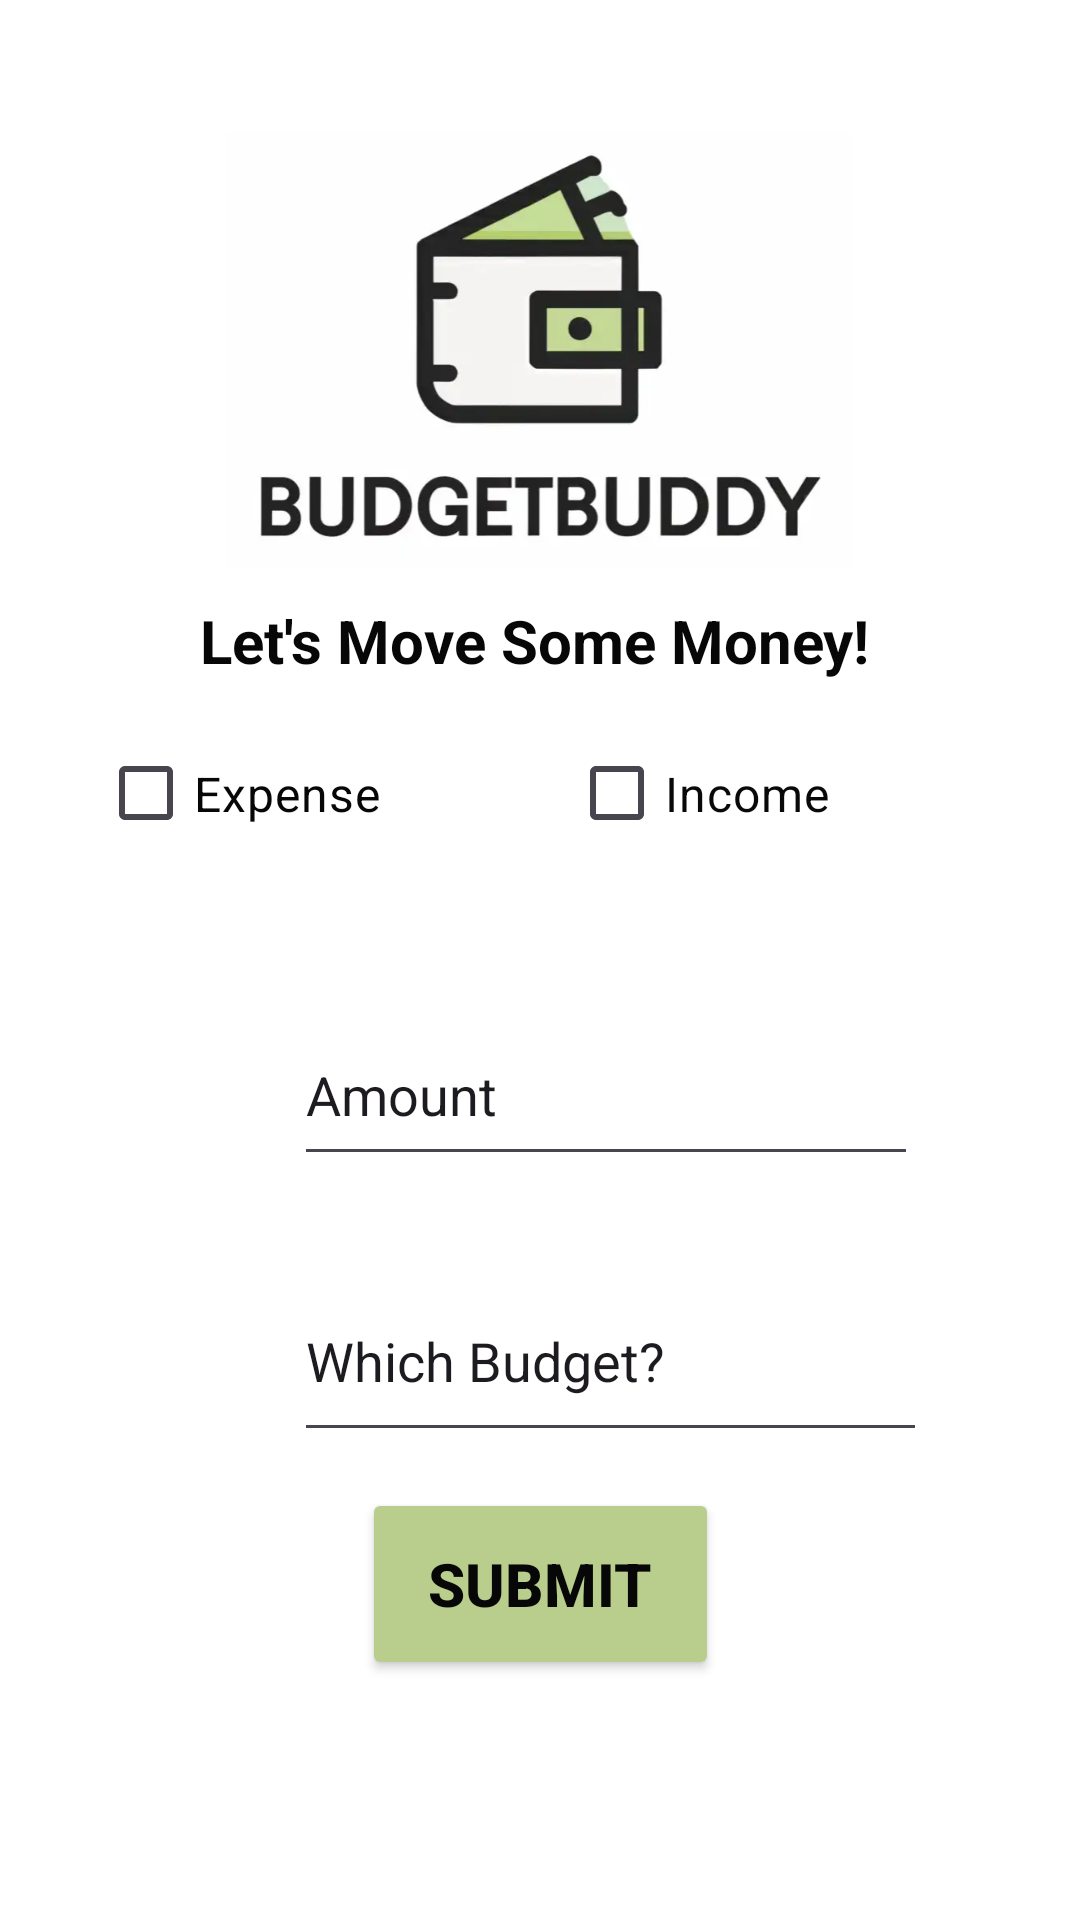

Produce the Android XML layout that renders to this screen, including the resource entries it uses.
<!-- AndroidManifest.xml: application theme Theme.FBB_MAD -->
<!-- res/layout/activity_expenseincomescreen.xml -->
<?xml version="1.0" encoding="utf-8"?>
<androidx.constraintlayout.widget.ConstraintLayout xmlns:android="http://schemas.android.com/apk/res/android"
    xmlns:app="http://schemas.android.com/apk/res-auto"
    xmlns:tools="http://schemas.android.com/tools"
    android:id="@+id/activity_expenseincomescreen"
    android:layout_width="match_parent"
    android:layout_height="match_parent"
    android:background="#FFFFFF"
    tools:context=".MainActivity">

    
    <CheckBox
        android:id="@+id/checkexpense2"
        android:layout_width="130dp"
        android:layout_height="61dp"
        android:layout_marginStart="16dp"
        android:layout_marginTop="7dp"
        android:layout_marginEnd="74dp"
        android:layout_marginBottom="9dp"
        android:text="Income"
        android:textColor="#090909"
        android:textSize="16sp"
        app:layout_constraintBottom_toTopOf="@+id/amountinput"
        app:layout_constraintEnd_toEndOf="parent"
        app:layout_constraintStart_toEndOf="@+id/checkexpense"
        app:layout_constraintTop_toBottomOf="@+id/textView7"
        app:layout_constraintVertical_bias="0.484" />

    
    <TextView
        android:id="@+id/textView7"
        android:layout_width="wrap_content"
        android:layout_height="wrap_content"
        android:layout_marginStart="101dp"
        android:layout_marginTop="200dp"
        android:layout_marginEnd="101dp"
        android:text="Let's Move Some Money!"
        android:textColor="#070707"
        android:textSize="20sp"
        android:textStyle="bold"
        app:layout_constraintEnd_toEndOf="parent"
        app:layout_constraintHorizontal_bias="0.529"
        app:layout_constraintStart_toStartOf="parent"
        app:layout_constraintTop_toTopOf="parent" />

    
    <CheckBox
        android:id="@+id/checkexpense"
        android:layout_width="125dp"
        android:layout_height="61dp"
        android:layout_marginStart="66dp"
        android:layout_marginTop="7dp"
        android:layout_marginEnd="16dp"
        android:layout_marginBottom="9dp"
        android:text="Expense"
        android:textColor="#070707"
        android:textSize="16sp"
        app:layout_constraintBottom_toTopOf="@+id/amountinput"
        app:layout_constraintEnd_toStartOf="@+id/checkexpense2"
        app:layout_constraintStart_toStartOf="parent"
        app:layout_constraintTop_toBottomOf="@+id/textView7"
        app:layout_constraintVertical_bias="0.0" />

    
    <EditText
        android:id="@+id/amountinput"
        android:layout_width="208dp"
        android:layout_height="57dp"
        android:layout_marginStart="98dp"
        android:layout_marginTop="40dp"
        android:layout_marginEnd="103dp"
        android:ems="10"
        android:inputType="number|numberDecimal"
        android:text="Amount"
        app:layout_constraintEnd_toEndOf="parent"
        app:layout_constraintHorizontal_bias="0.0"
        app:layout_constraintStart_toStartOf="parent"
        app:layout_constraintTop_toBottomOf="@+id/checkexpense2" />

    
    <EditText
        android:id="@+id/budgetinput"
        android:layout_width="211dp"
        android:layout_height="64dp"
        android:layout_marginStart="98dp"
        android:layout_marginTop="28dp"
        android:layout_marginEnd="102dp"
        android:layout_marginBottom="12dp"
        android:ems="10"
        android:inputType="text"
        android:text="Which Budget?"
        app:layout_constraintBottom_toTopOf="@+id/submitButton"
        app:layout_constraintEnd_toEndOf="parent"
        app:layout_constraintHorizontal_bias="0.0"
        app:layout_constraintStart_toStartOf="parent"
        app:layout_constraintTop_toBottomOf="@+id/amountinput" />

    
    <Button
        android:id="@+id/submitButton"
        android:layout_width="119dp"
        android:layout_height="64dp"
        android:layout_marginTop="12dp"
        android:backgroundTint="#B9CE8D"
        android:text="Submit"
        android:textColor="#070707"
        android:textSize="20sp"
        android:textStyle="bold"
        app:layout_constraintEnd_toEndOf="parent"
        app:layout_constraintStart_toStartOf="parent"
        app:layout_constraintTop_toBottomOf="@+id/budgetinput" />

    
    <ImageView
        android:id="@+id/imageView6"
        android:layout_width="218dp"
        android:layout_height="145dp"
        android:layout_marginStart="96dp"
        android:layout_marginTop="44dp"
        android:layout_marginEnd="97dp"
        android:layout_marginBottom="11dp"
        app:layout_constraintBottom_toTopOf="@+id/textView7"
        app:layout_constraintEnd_toEndOf="parent"
        app:layout_constraintStart_toStartOf="parent"
        app:layout_constraintTop_toTopOf="parent"
        app:srcCompat="@drawable/budgetpal" />

</androidx.constraintlayout.widget.ConstraintLayout>
<!-- resources referenced by this layout -->
<resources>
  <!-- drawable budgetpal: png bitmap (drawable, 125472 bytes) -->
  <style name="Theme.FBB_MAD" parent="Base.Theme.FBB_MAD" />
  <style name="Base.Theme.FBB_MAD" parent="Theme.Material3.DayNight.NoActionBar">
          
          
      </style>
</resources>
